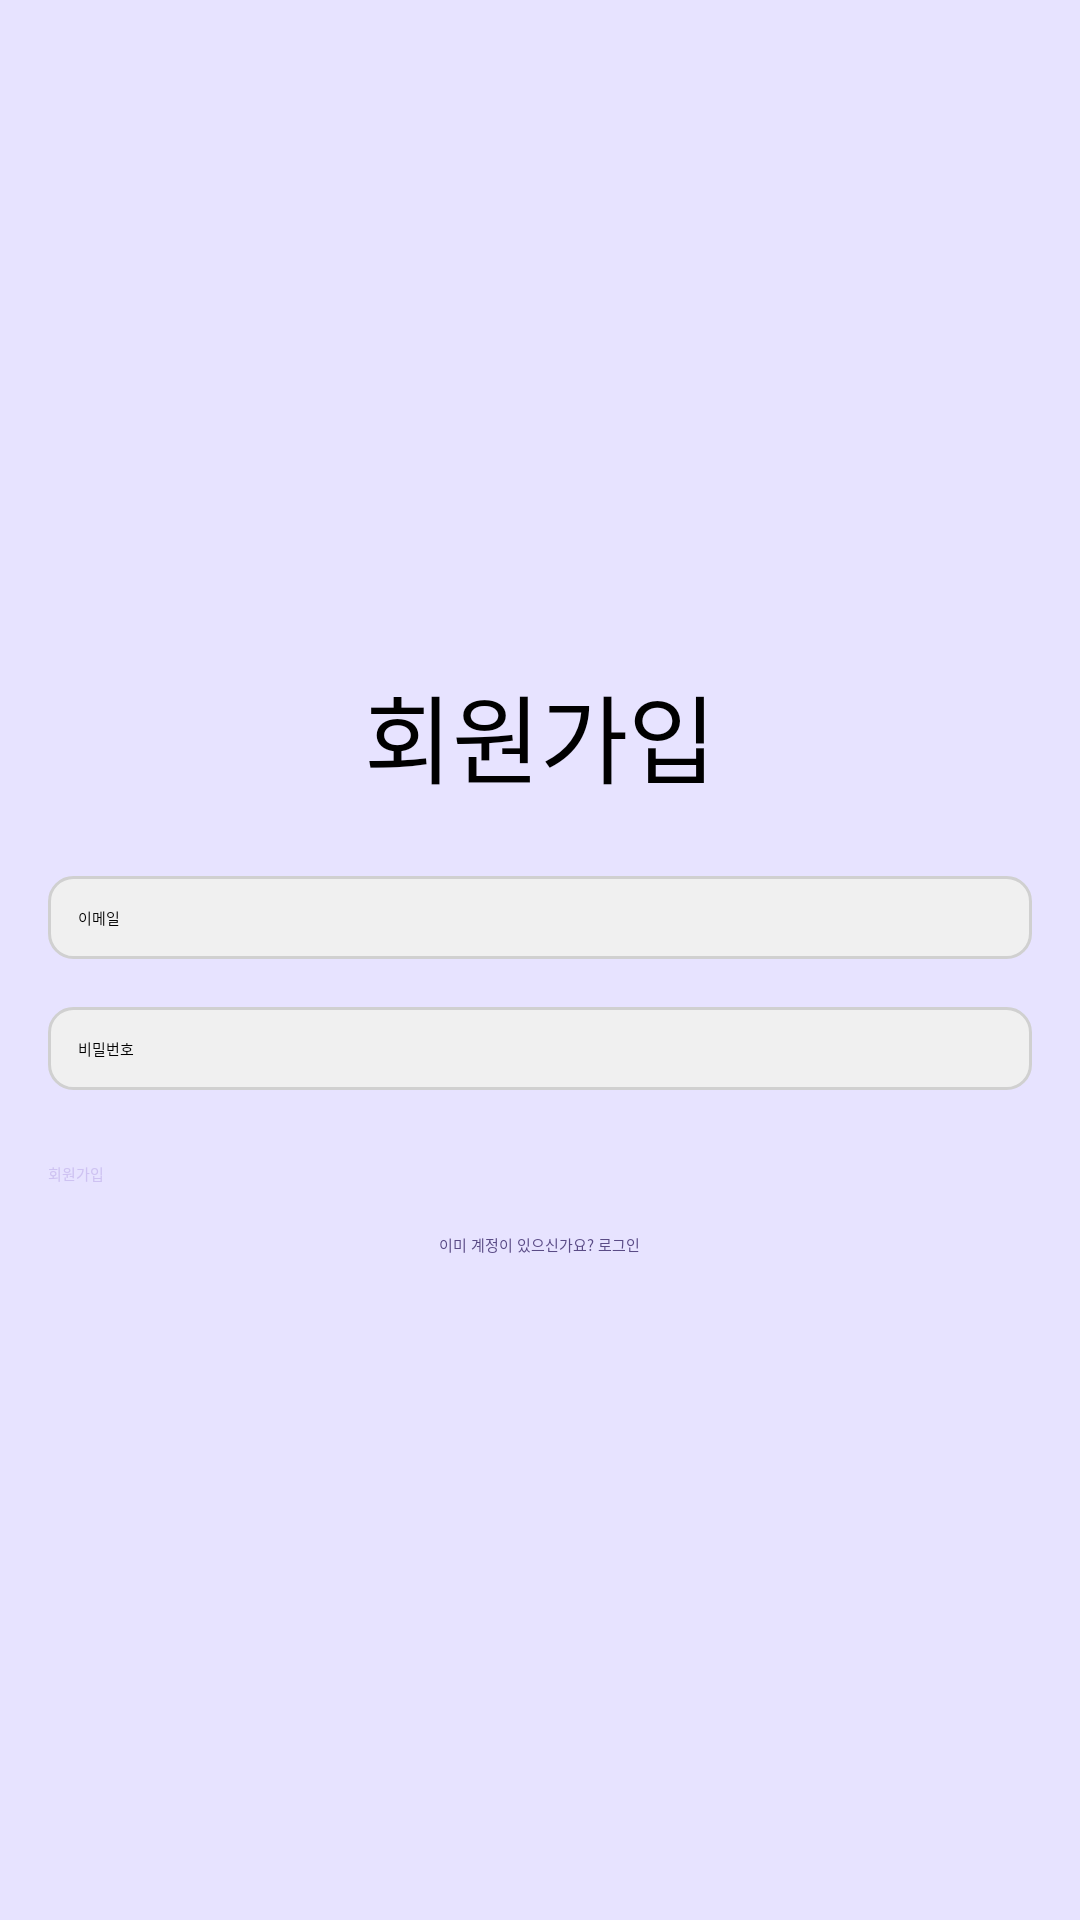

The Android layout XML behind this screen, and the referenced resources:
<!-- AndroidManifest.xml: application theme Theme.Petopia -->
<!-- res/layout/activity_register.xml -->
<?xml version="1.0" encoding="utf-8"?>
<androidx.constraintlayout.widget.ConstraintLayout xmlns:android="http://schemas.android.com/apk/res/android"
    android:layout_width="match_parent"
    android:layout_height="match_parent">
    <LinearLayout
        xmlns:android="http://schemas.android.com/apk/res/android"
        android:layout_width="match_parent"
        android:layout_height="match_parent"
        android:orientation="vertical"
        android:padding="16dp"
        android:gravity="center"
        android:background="#E7E3FF">

        <TextView
            android:layout_width="wrap_content"
            android:layout_height="wrap_content"
            android:text="회원가입"
            android:textSize="32sp"
            android:textColor="@color/black"
            android:layout_marginBottom="24dp"/>

        <EditText
            android:id="@+id/et_register_email"
            android:layout_width="match_parent"
            android:layout_height="wrap_content"
            android:hint="이메일"
            android:inputType="textEmailAddress"
            android:padding="10dp"
            android:layout_marginBottom="16dp"
            android:background="@drawable/edit_bg"/>

        <EditText
            android:id="@+id/et_register_password"
            android:layout_width="match_parent"
            android:layout_height="wrap_content"
            android:hint="비밀번호"
            android:inputType="textPassword"
            android:padding="10dp"
            android:layout_marginBottom="24dp"
            android:background="@drawable/edit_bg"/>

        <Button
            android:id="@+id/btn_register"
            android:layout_width="match_parent"
            android:layout_height="wrap_content"
            android:text="회원가입"
            android:background="@drawable/button_round"
            android:textColor="#CEC2F2"/>


        <TextView
            android:id="@+id/tv_login"
            android:layout_width="wrap_content"
            android:layout_height="wrap_content"
            android:text="이미 계정이 있으신가요? 로그인"
            android:textColor="@color/primaryColor"
            android:layout_marginTop="16dp"
            android:layout_gravity="center"/>
    </LinearLayout>

</androidx.constraintlayout.widget.ConstraintLayout>
<!-- resources referenced by this layout -->
<resources>
  <color name="black">#FF000000</color>
  <color name="primaryColor">#5A4B86</color>
  <!-- drawable edit_bg (drawable) -->
  <?xml version="1.0" encoding="utf-8"?>
      <shape xmlns:android="http://schemas.android.com/apk/res/android">
          <solid android:color="#f0f0f0"/>
          <corners android:radius="8dp"/>
          <stroke android:width="1dp" android:color="#d0d0d0"/>
      </shape>
</resources>
